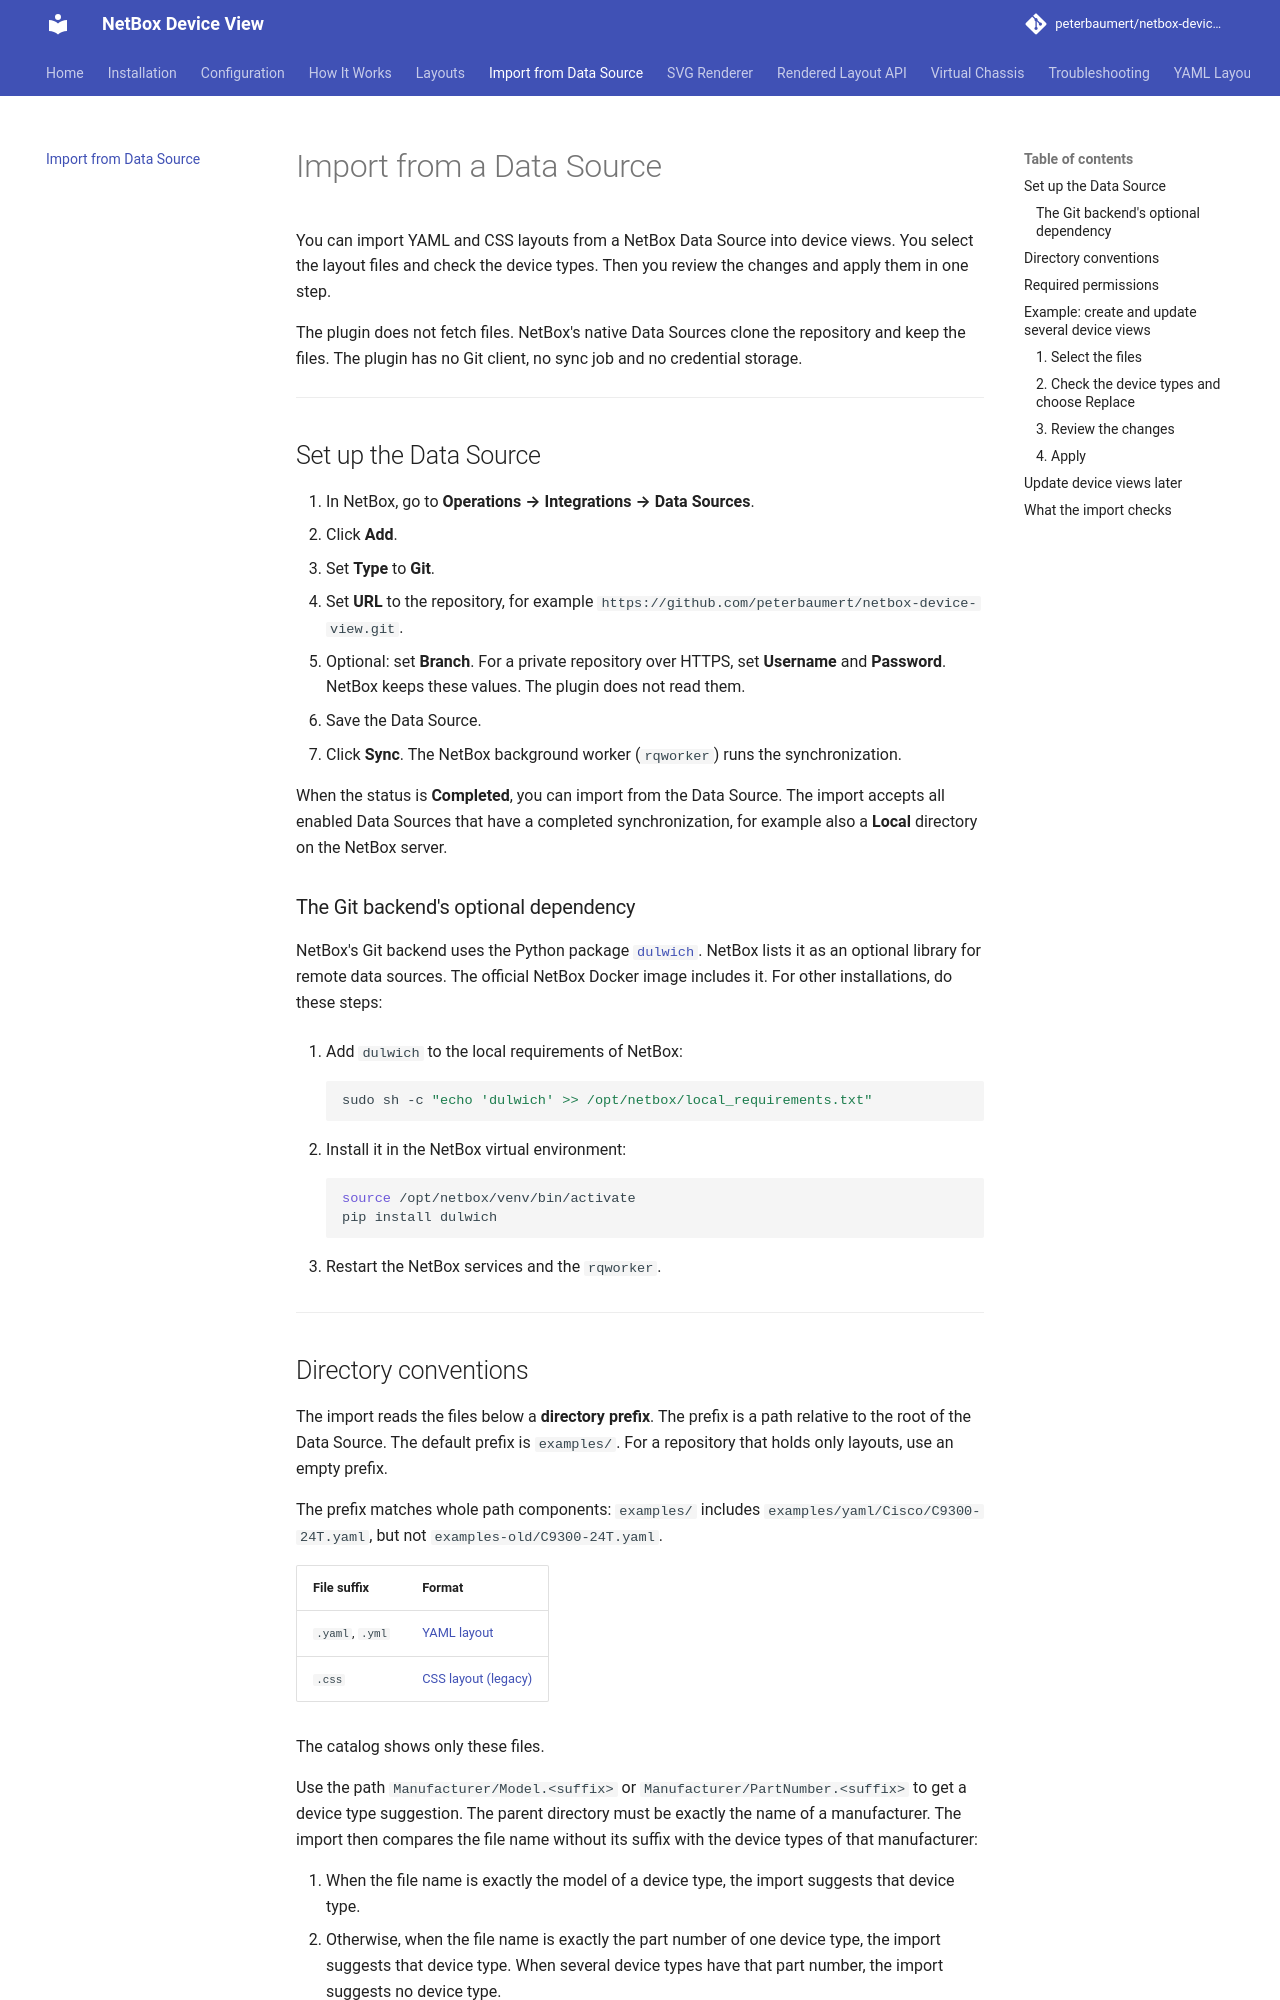

repository: peterbaumert/netbox-device-view · page: import-from-data-source/index.html · generator: mkdocs

# Import from a Data Source

You can import YAML and CSS layouts from a NetBox Data Source into device views. You select the layout files and check the device types. Then you review the changes and apply them in one step.

The plugin does not fetch files. NetBox's native Data Sources clone the repository and keep the files. The plugin has no Git client, no sync job and no credential storage.

---

## Set up the Data Source

1. In NetBox, go to **Operations → Integrations → Data Sources**.
2. Click **Add**.
3. Set **Type** to **Git**.
4. Set **URL** to the repository, for example `https://github.com/peterbaumert/netbox-device-view.git`.
5. Optional: set **Branch**. For a private repository over HTTPS, set **Username** and **Password**. NetBox keeps these values. The plugin does not read them.
6. Save the Data Source.
7. Click **Sync**. The NetBox background worker (`rqworker`) runs the synchronization.

When the status is **Completed**, you can import from the Data Source. The import accepts all enabled Data Sources that have a completed synchronization, for example also a **Local** directory on the NetBox server.

### The Git backend's optional dependency

NetBox's Git backend uses the Python package [`dulwich`](https://www.dulwich.io/). NetBox lists it as an optional library for remote data sources. The official NetBox Docker image includes it. For other installations, do these steps:

1. Add `dulwich` to the local requirements of NetBox:

    ```bash
    sudo sh -c "echo 'dulwich' >> /opt/netbox/local_requirements.txt"
    ```

2. Install it in the NetBox virtual environment:

    ```bash
    source /opt/netbox/venv/bin/activate
    pip install dulwich
    ```

3. Restart the NetBox services and the `rqworker`.

---
